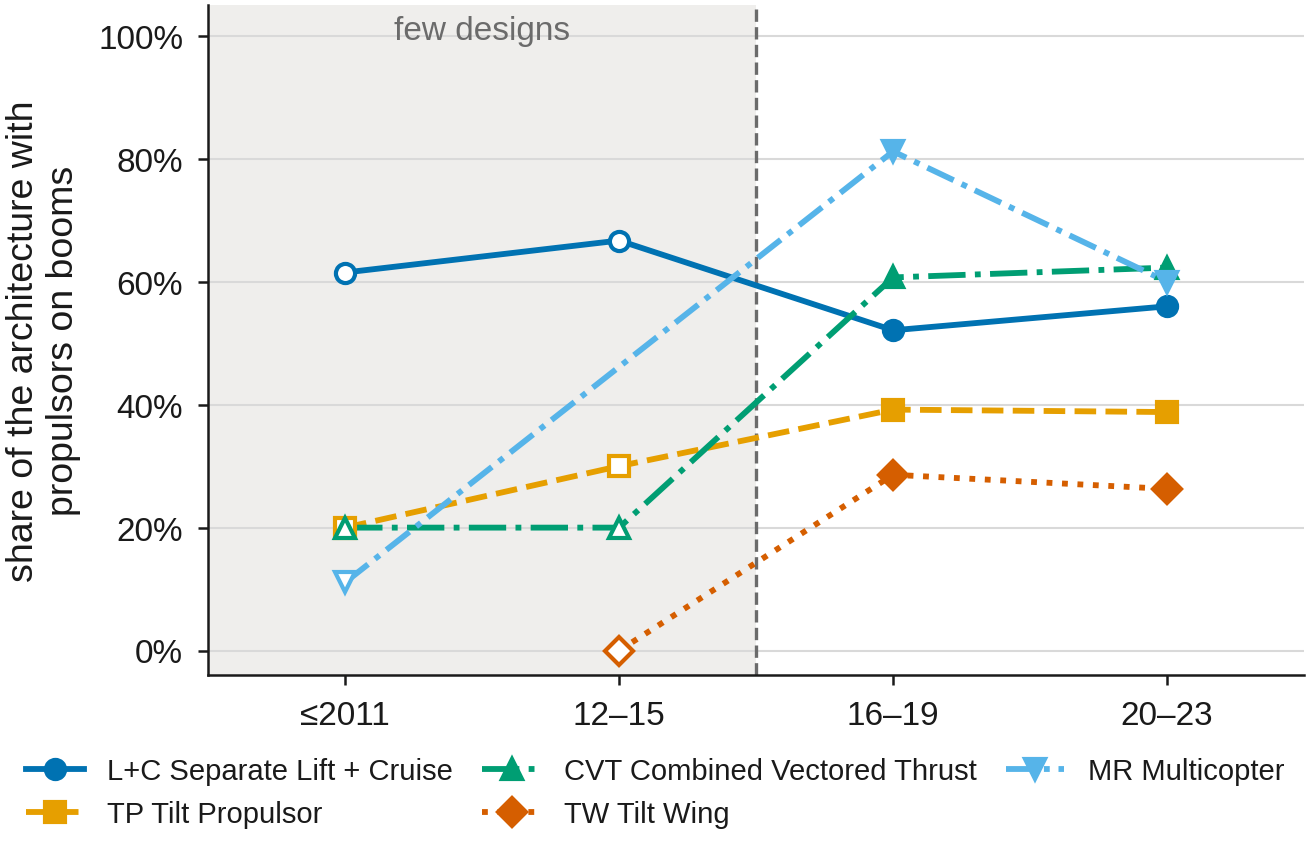

Source data for this figure (header and first rows):
architecture, code, cohort, aircraft, share with units on booms
Lift + Cruise, SLC, <= 2011, 13, 0.615
Lift + Cruise, SLC, 2012-15, 9, 0.667
Lift + Cruise, SLC, 2016-19, 48, 0.521
Lift + Cruise, SLC, 2020-23, 75, 0.56
Tilt Propulsor, TR, <= 2011, 20, 0.2
Tilt Propulsor, TR, 2012-15, 20, 0.3
Tilt Propulsor, TR, 2016-19, 51, 0.392
Tilt Propulsor, TR, 2020-23, 49, 0.388
Combined Vectored Thrust, CVT, <= 2011, 5, 0.2
Combined Vectored Thrust, CVT, 2012-15, 10, 0.2
Combined Vectored Thrust, CVT, 2016-19, 28, 0.607
Combined Vectored Thrust, CVT, 2020-23, 53, 0.623
Tilt Wing, TW, <= 2011, 4, 
Tilt Wing, TW, 2012-15, 6, 0.0
Tilt Wing, TW, 2016-19, 21, 0.286
Tilt Wing, TW, 2020-23, 19, 0.263
Multirotor, MR, <= 2011, 9, 0.111
Multirotor, MR, 2012-15, 3, 
Multirotor, MR, 2016-19, 16, 0.812
Multirotor, MR, 2020-23, 15, 0.6
